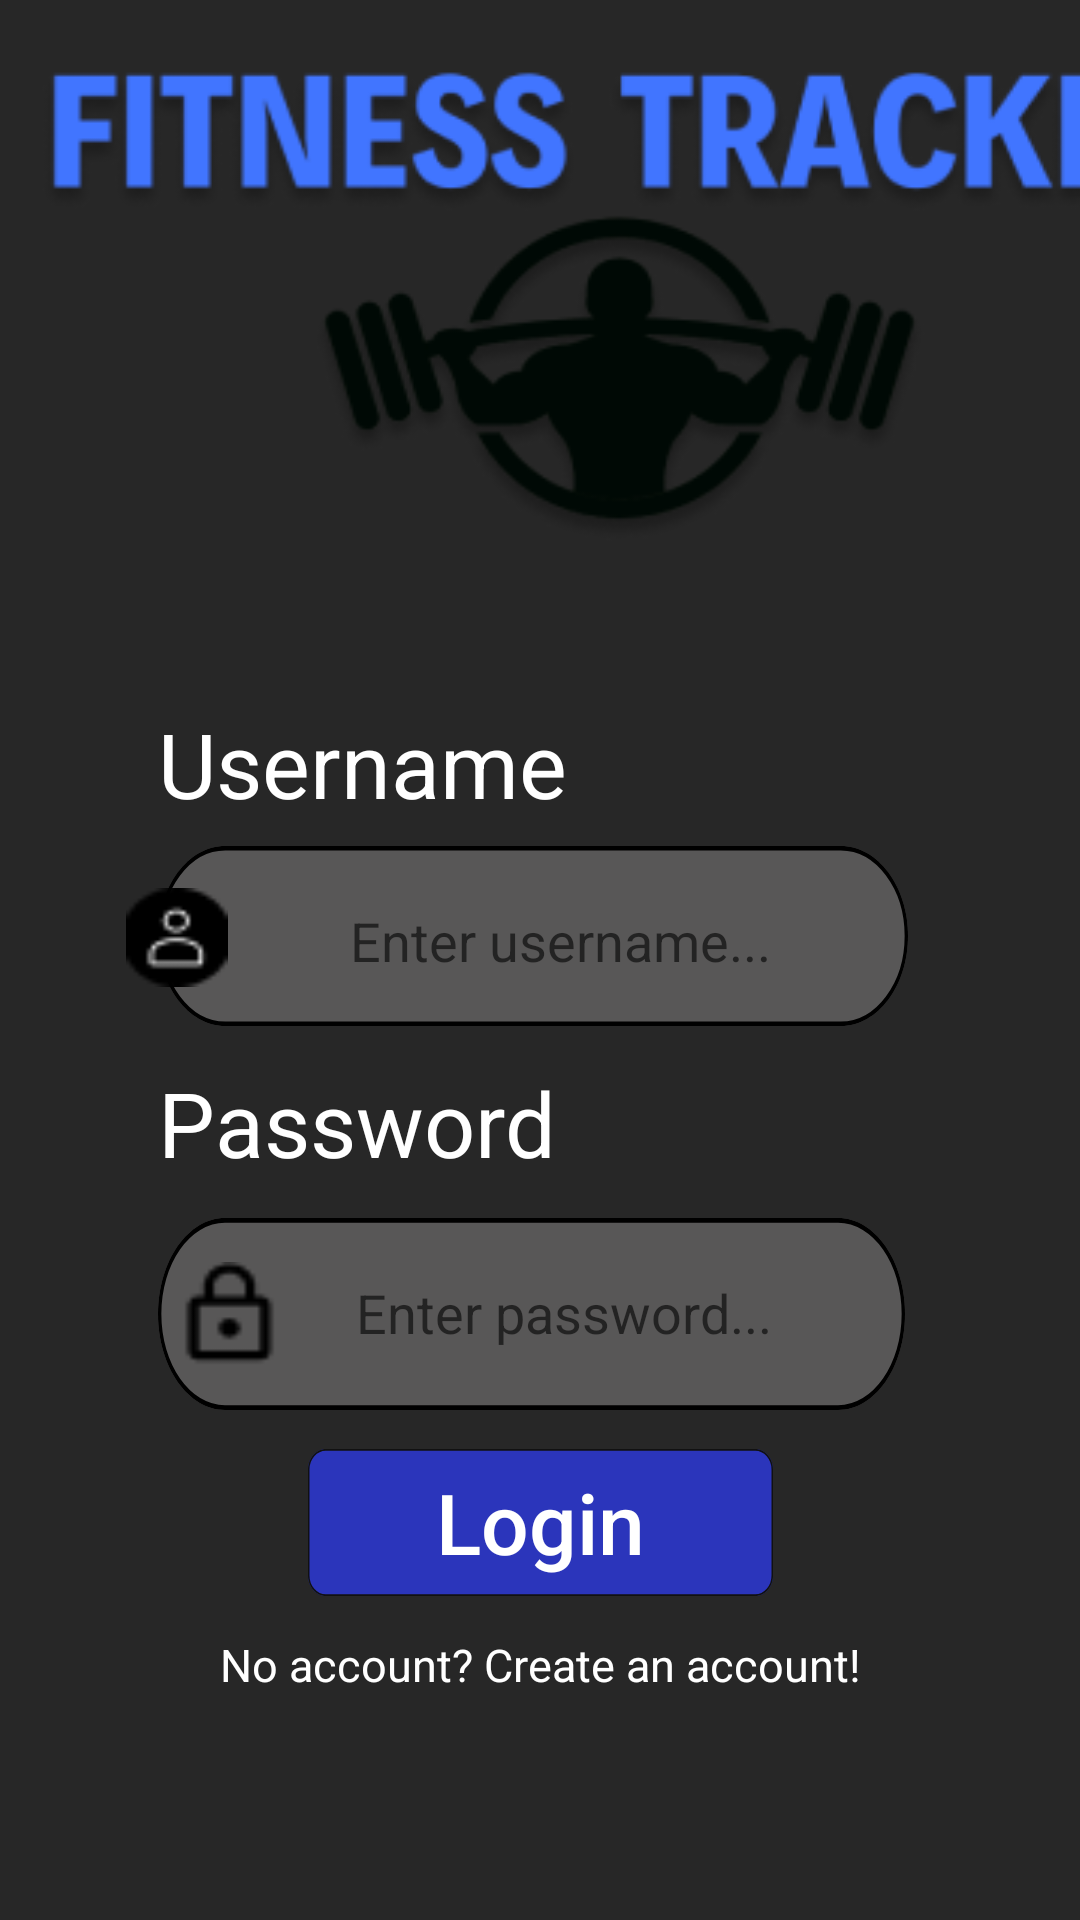

Produce the Android XML layout that renders to this screen, including the resource entries it uses.
<!-- AndroidManifest.xml: application theme Theme.FitnessTrackerApp -->
<!-- res/layout/activity_login.xml -->
<?xml version="1.0" encoding="utf-8"?>
<androidx.constraintlayout.widget.ConstraintLayout xmlns:android="http://schemas.android.com/apk/res/android"
    xmlns:app="http://schemas.android.com/apk/res-auto"
    xmlns:tools="http://schemas.android.com/tools"
    android:layout_width="match_parent"
    android:layout_height="match_parent">

    <View
        android:id="@+id/canvas"
        android:layout_width="match_parent"
        android:layout_height="match_parent"
        android:background="#272727"
        tools:layout_editor_absoluteX="0dp"
        tools:layout_editor_absoluteY="63dp" />

    <View
        android:id="@+id/loseWeightBtn"
        android:layout_width="250dp"
        android:layout_height="60dp"
        android:layout_alignParentStart="true"
        android:layout_alignParentTop="true"
        android:layout_marginTop="384dp"
        android:layout_marginBottom="298dp"
        android:background="@drawable/rectangle_2"
        app:layout_constraintBottom_toBottomOf="@+id/canvas"
        app:layout_constraintEnd_toEndOf="@+id/rectangle_"
        app:layout_constraintHorizontal_bias="0.0"
        app:layout_constraintStart_toStartOf="@+id/rectangle_"
        app:layout_constraintTop_toTopOf="@+id/canvas"
        app:layout_constraintVertical_bias="1.0" />

    <View
        android:id="@+id/rectangle_"
        android:layout_width="249dp"
        android:layout_height="64dp"
        android:layout_alignParentStart="true"
        android:layout_alignParentTop="true"
        android:layout_marginTop="64dp"
        android:background="@drawable/rectangle_2"
        app:layout_constraintBottom_toBottomOf="parent"
        app:layout_constraintEnd_toEndOf="parent"
        app:layout_constraintHorizontal_bias="0.475"
        app:layout_constraintStart_toStartOf="parent"
        app:layout_constraintTop_toBottomOf="@+id/loseWeightBtn"
        app:layout_constraintVertical_bias="0.0" />

    <TextView
        android:id="@+id/username3"
        android:layout_width="140dp"
        android:layout_height="39dp"
        android:layout_alignParentStart="true"
        android:layout_alignParentTop="true"
        android:gravity="top"
        android:text="@string/username"
        android:textAppearance="@style/username"
        android:textSize="30sp"
        app:layout_constraintBottom_toTopOf="@+id/loseWeightBtn"
        app:layout_constraintEnd_toEndOf="@+id/loseWeightBtn"
        app:layout_constraintHorizontal_bias="0.0"
        app:layout_constraintStart_toStartOf="@+id/loseWeightBtn"
        app:layout_constraintTop_toTopOf="parent"
        app:layout_constraintVertical_bias="0.964" />

    <View
        android:id="@+id/logo"
        android:layout_width="413dp"
        android:layout_height="402dp"
        android:layout_alignParentStart="true"
        android:layout_alignParentTop="true"
        android:layout_marginBottom="52dp"
        android:background="@drawable/logo"
        android:elevation="4dp"
        app:layout_constraintBottom_toTopOf="@+id/loseWeightBtn"
        app:layout_constraintEnd_toEndOf="parent"
        app:layout_constraintHorizontal_bias="0.0"
        app:layout_constraintStart_toStartOf="parent"
        app:layout_constraintTop_toTopOf="parent"
        app:layout_constraintVertical_bias="0.506" />

    <TextView
        android:id="@+id/username"
        android:layout_width="140dp"
        android:layout_height="39dp"
        android:layout_alignParentStart="true"
        android:layout_alignParentTop="true"
        android:gravity="top"
        android:text="@string/password"
        android:textAppearance="@style/username"
        android:textSize="30sp"
        app:layout_constraintBottom_toTopOf="@+id/rectangle_"
        app:layout_constraintEnd_toEndOf="@+id/loseWeightBtn"
        app:layout_constraintHorizontal_bias="0.0"
        app:layout_constraintStart_toStartOf="@+id/loseWeightBtn"
        app:layout_constraintTop_toBottomOf="@+id/loseWeightBtn"
        app:layout_constraintVertical_bias="0.48" />

    <View
        android:id="@+id/login_user_"
        android:layout_width="34dp"
        android:layout_height="33dp"
        android:elevation="10dp"
        android:layout_alignParentStart="true"
        android:layout_alignParentTop="true"
        android:layout_marginStart="103dp"
        android:layout_marginTop="7dp"
        android:layout_marginEnd="284dp"
        android:layout_marginBottom="7dp"
        android:background="@drawable/usernameicon"
        app:layout_constraintBottom_toBottomOf="@+id/loseWeightBtn"
        app:layout_constraintEnd_toEndOf="@+id/canvas"
        app:layout_constraintHorizontal_bias="1.0"
        app:layout_constraintStart_toStartOf="@+id/canvas"
        app:layout_constraintTop_toTopOf="@+id/loseWeightBtn"
        app:layout_constraintVertical_bias="0.538" />

    <View
        android:id="@+id/closed_lock"
        android:layout_width="59dp"
        android:layout_height="35dp"
        android:elevation="10dp"
        android:layout_alignParentStart="true"
        android:layout_alignParentTop="true"
        android:layout_marginStart="101dp"
        android:layout_marginTop="8dp"
        android:layout_marginEnd="279dp"
        android:layout_marginBottom="8dp"
        android:background="@drawable/passwordicon"
        app:layout_constraintBottom_toBottomOf="@+id/rectangle_"
        app:layout_constraintEnd_toEndOf="@+id/canvas"
        app:layout_constraintHorizontal_bias="0.685"
        app:layout_constraintStart_toStartOf="@+id/canvas"
        app:layout_constraintTop_toTopOf="@+id/rectangle_" />

    <androidx.appcompat.widget.AppCompatButton
        android:id="@+id/loginBtn"
        android:layout_width="155dp"
        android:layout_height="49dp"
        android:layout_alignParentLeft="true"
        android:layout_alignParentTop="true"
        android:background="@drawable/rectangle_4"
        android:elevation="4dp"
        android:text="@string/login"
        android:textAlignment="center"
        android:textAllCaps="false"
        android:textColor="#FFFFFF"
        android:textSize="28sp"
        app:layout_constraintBottom_toBottomOf="parent"
        app:layout_constraintEnd_toEndOf="@+id/rectangle_"
        app:layout_constraintHorizontal_bias="0.531"
        app:layout_constraintStart_toStartOf="@+id/rectangle_"
        app:layout_constraintTop_toBottomOf="@+id/rectangle_"
        app:layout_constraintVertical_bias="0.108"
        tools:ignore="SpeakableTextPresentCheck">

    </androidx.appcompat.widget.AppCompatButton>

    <EditText
        android:id="@+id/edtTxtUsernameLogin"
        android:layout_width="159dp"
        android:layout_height="35dp"
        android:background="@android:color/transparent"
        android:hint="Enter username..."
        app:layout_constraintBottom_toBottomOf="@+id/loseWeightBtn"
        app:layout_constraintEnd_toEndOf="@+id/loseWeightBtn"
        app:layout_constraintHorizontal_bias="0.703"
        app:layout_constraintStart_toStartOf="@+id/loseWeightBtn"
        app:layout_constraintTop_toTopOf="@+id/loseWeightBtn"
        app:layout_constraintVertical_bias="0.56" />

    <EditText
        android:id="@+id/edtTxtPasswordLogin"
        android:layout_width="160dp"
        android:layout_height="39dp"
        android:background="@android:color/transparent"
        android:hint="Enter password..."
        app:layout_constraintBottom_toBottomOf="@+id/rectangle_"
        app:layout_constraintEnd_toEndOf="@+id/rectangle_"
        app:layout_constraintHorizontal_bias="0.741"
        app:layout_constraintStart_toStartOf="@+id/rectangle_"
        app:layout_constraintTop_toTopOf="@+id/rectangle_"
        app:layout_constraintVertical_bias="0.48" />

    <Button
        android:id="@+id/noAccountButton"
        android:layout_width="273dp"
        android:layout_height="46dp"
        android:background="@android:color/transparent"
        android:text="No account? Create an account!"
        android:textAppearance="@style/login"
        android:textSize="15sp"
        app:layout_constraintBottom_toBottomOf="@+id/canvas"
        app:layout_constraintEnd_toEndOf="parent"
        app:layout_constraintStart_toStartOf="parent"
        app:layout_constraintTop_toBottomOf="@+id/loginBtn"
        app:layout_constraintVertical_bias="0.0" />

</androidx.constraintlayout.widget.ConstraintLayout>
<!-- resources referenced by this layout -->
<resources>
  <!-- drawable logo (drawable) -->
  <?xml version="1.0" encoding="utf-8"?>
  
  <vector
      xmlns:android="http://schemas.android.com/apk/res/android"
      xmlns:aapt="http://schemas.android.com/aapt"
      android:width="475dp"
      android:height="491dp"
      android:viewportWidth="475"
      android:viewportHeight="491"
      >
      <group>
          <clip-path
              android:pathData="M0 0H475V491H0V0Z"
              />
      </group>
  </vector>
  <!-- drawable rectangle_2 (drawable) -->
  <?xml version="1.0" encoding="utf-8"?>
  
  <vector
      xmlns:android="http://schemas.android.com/apk/res/android"
      xmlns:aapt="http://schemas.android.com/aapt"
      android:width="223dp"
      android:height="40dp"
      android:viewportWidth="223"
      android:viewportHeight="40"
      >
      <group>
          <clip-path
              android:pathData="M20 0H203C214.046 0 223 8.95431 223 20C223 31.0457 214.046 40 203 40H20C8.95431 40 0 31.0457 0 20C0 8.95431 8.95431 0 20 0Z"
              />
          <path
              android:pathData="M0 0V40H223V0"
              android:fillColor="#585757"
              />
          <path
              android:pathData="M20 0H203C214.046 0 223 8.95431 223 20C223 31.0457 214.046 40 203 40H20C8.95431 40 0 31.0457 0 20C0 8.95431 8.95431 0 20 0Z"
              android:strokeWidth="2"
              android:strokeColor="#000000"
              />
      </group>
  </vector>
  <string name="login">Login</string>
  <string name="password">Password</string>
  <string name="username">Username</string>
  <style name="login">
          <item name="android:textSize">25sp</item>
          <item name="android:textColor">#FFFFFF</item>
      </style>
  <style name="username">
          <item name="android:textSize">25sp</item>
          <item name="android:textColor">#FFFFFF</item>
      </style>
  <style name="Theme.FitnessTrackerApp" parent="Theme.MaterialComponents.DayNight.DarkActionBar">
          
          <item name="colorPrimary">@color/colorPrimary</item>
          <item name="colorPrimaryVariant">@color/colorPrimaryVariant</item>
          <item name="colorOnPrimary">@color/white</item>
          <item name="colorOnBackground">@color/colorBackground</item>
          
          <item name="colorSecondary">@color/black</item>
          <item name="colorSecondaryVariant">@color/teal_700</item>
          <item name="colorOnSecondary">@color/black</item>
          
          <item name="android:statusBarColor" tools:targetApi="l">?attr/colorPrimaryVariant</item>
          
      </style>
  <color name="colorPrimary">#1a1a1a</color>
      //primary variant color
  <color name="colorPrimaryVariant"> #a6a6a6</color>
  <color name="white">#FFFFFFFF</color>
  <color name="colorBackground">#cccccc</color>
      //green text color
  <color name="black">#FF000000</color>
  <color name="teal_700">#FF018786</color>
</resources>
